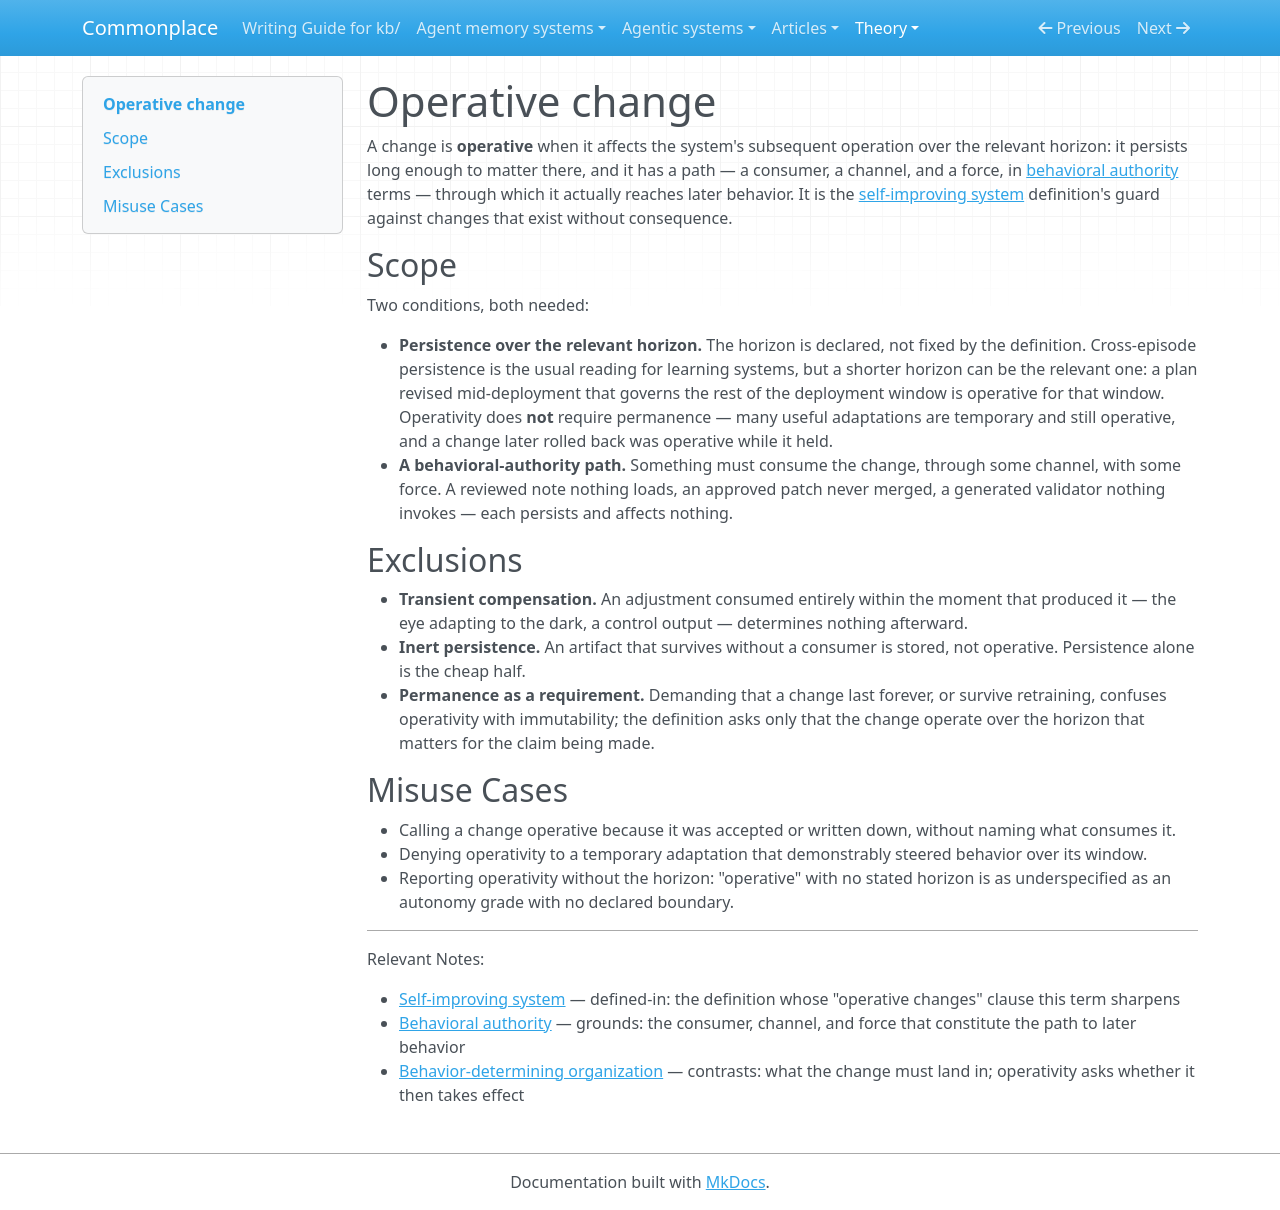

repository: zby/commonplace · page: theory/definitions/operative-change/index.html · generator: mkdocs

---
description: "Definition — a change is operative when it affects the system's subsequent operation over the relevant, declared horizon through a behavioral-authority path; operativity does not require permanence"
type: types/definition.md
tags: [self-improving-systems, learning-theory]
---

# Operative change

A change is **operative** when it affects the system's subsequent operation over the relevant horizon: it persists long enough to matter there, and it has a path — a consumer, a channel, and a force, in [behavioral authority](./behavioral-authority.md) terms — through which it actually reaches later behavior. It is the [self-improving system](./self-improving-system.md) definition's guard against changes that exist without consequence.

## Scope

Two conditions, both needed:

- **Persistence over the relevant horizon.** The horizon is declared, not fixed by the definition. Cross-episode persistence is the usual reading for learning systems, but a shorter horizon can be the relevant one: a plan revised mid-deployment that governs the rest of the deployment window is operative for that window. Operativity does **not** require permanence — many useful adaptations are temporary and still operative, and a change later rolled back was operative while it held.
- **A behavioral-authority path.** Something must consume the change, through some channel, with some force. A reviewed note nothing loads, an approved patch never merged, a generated validator nothing invokes — each persists and affects nothing.

## Exclusions

- **Transient compensation.** An adjustment consumed entirely within the moment that produced it — the eye adapting to the dark, a control output — determines nothing afterward.
- **Inert persistence.** An artifact that survives without a consumer is stored, not operative. Persistence alone is the cheap half.
- **Permanence as a requirement.** Demanding that a change last forever, or survive retraining, confuses operativity with immutability; the definition asks only that the change operate over the horizon that matters for the claim being made.

## Misuse Cases

- Calling a change operative because it was accepted or written down, without naming what consumes it.
- Denying operativity to a temporary adaptation that demonstrably steered behavior over its window.
- Reporting operativity without the horizon: "operative" with no stated horizon is as underspecified as an autonomy grade with no declared boundary.

---

Relevant Notes:

- [Self-improving system](./self-improving-system.md) — defined-in: the definition whose "operative changes" clause this term sharpens
- [Behavioral authority](./behavioral-authority.md) — grounds: the consumer, channel, and force that constitute the path to later behavior
- [Behavior-determining organization](./behavior-determining-organization.md) — contrasts: what the change must land in; operativity asks whether it then takes effect
